Labelled photos from "frutas_verduras_31", an image-classification folder in JeanpierePalacios/FitBite. The possible labels are: ajo, alcachofa, arveja, brócoli, espárrago, haba, lechuga, papaya, pepinillo, zanahoria.

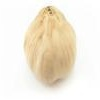
Label: ajo

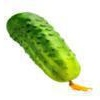
Label: pepinillo

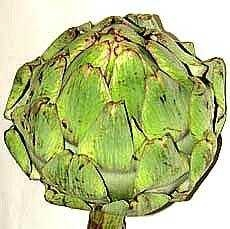
Label: alcachofa

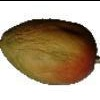
Label: papaya

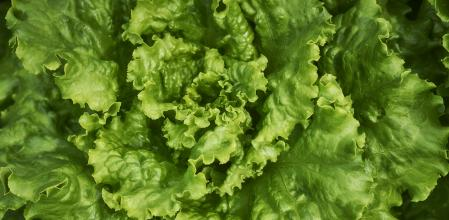
Label: lechuga

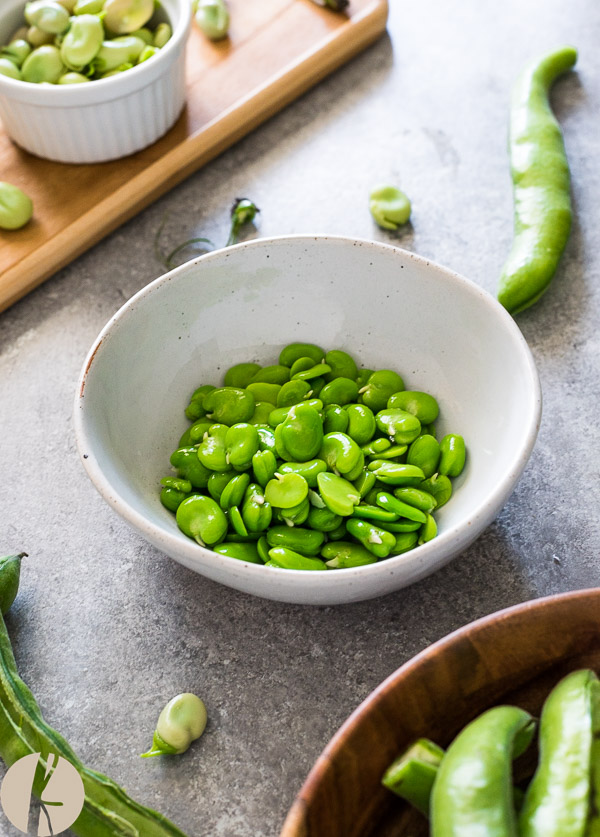
Label: haba
